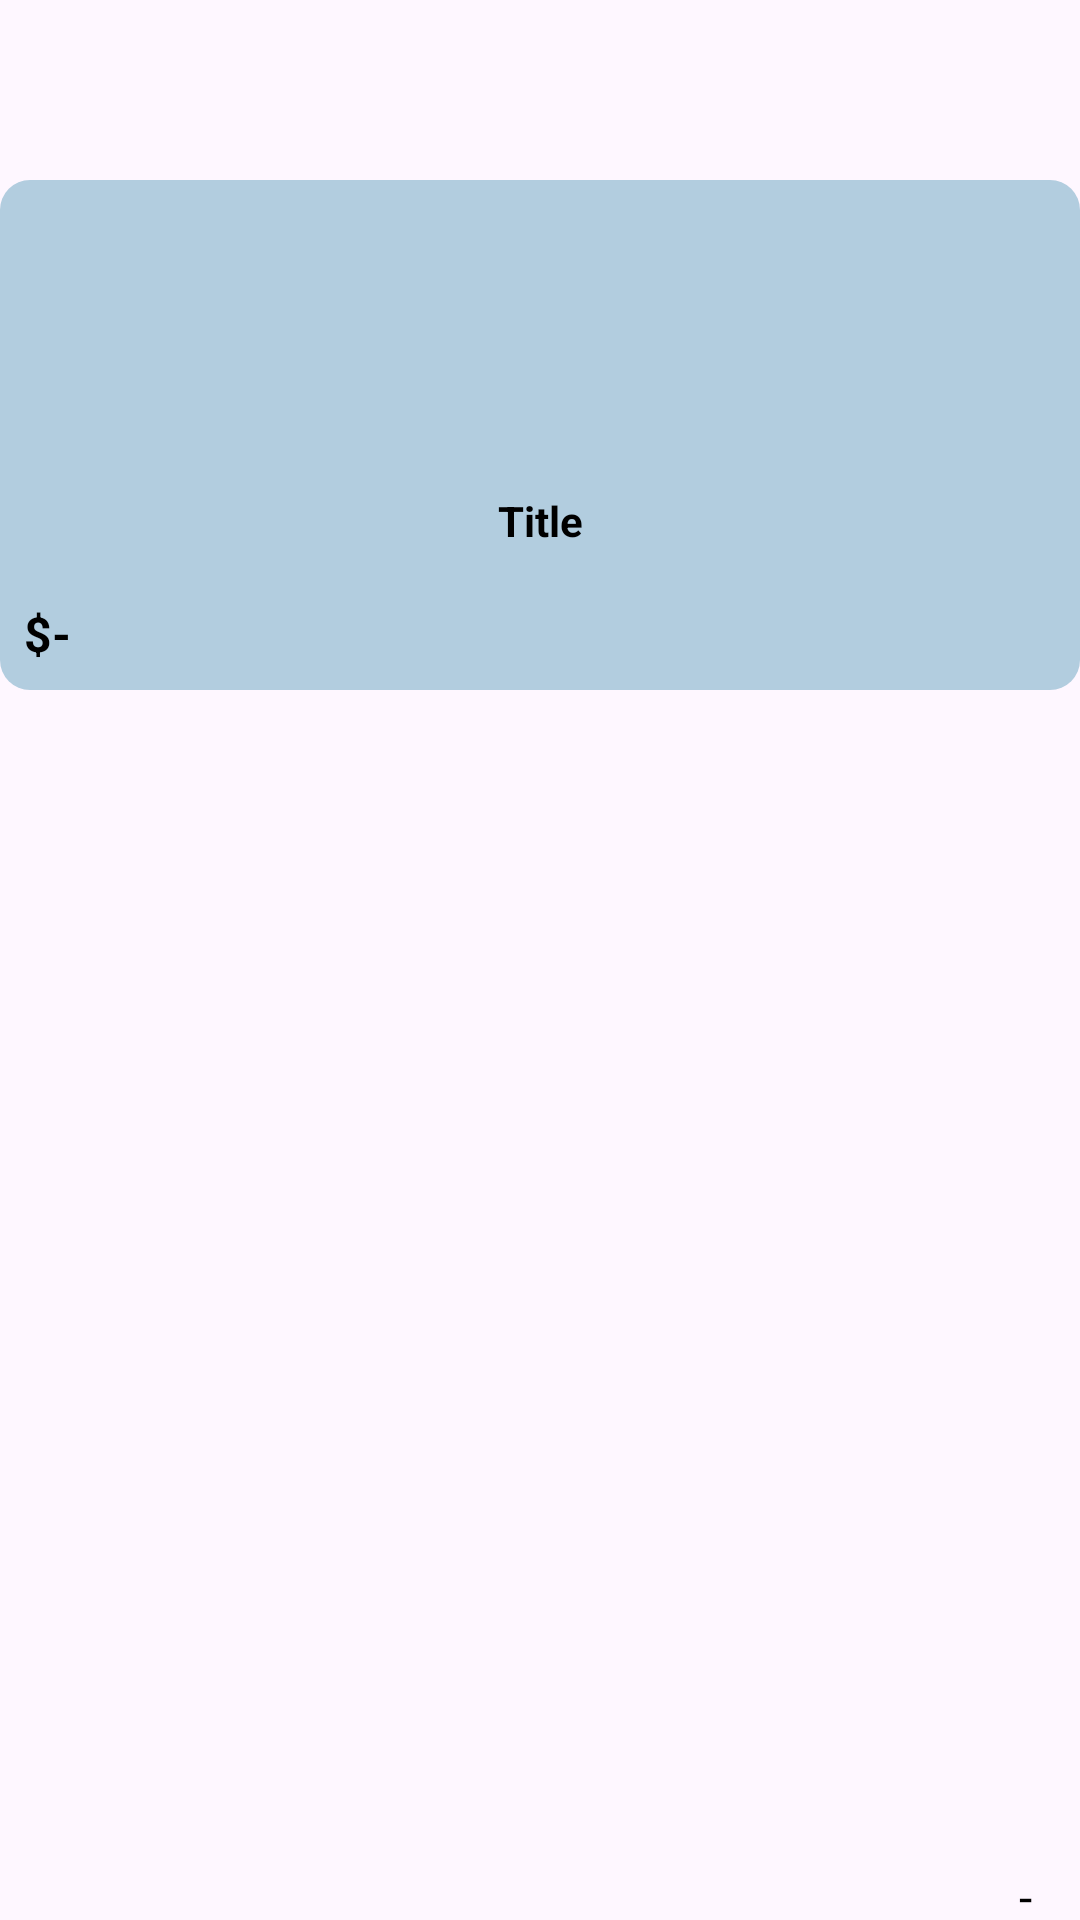

Android layout source for this screen:
<!-- AndroidManifest.xml: application theme Theme.ShopOnlineApp -->
<!-- res/layout/viewholder_popular.xml -->
<?xml version="1.0" encoding="utf-8"?>
<androidx.constraintlayout.widget.ConstraintLayout xmlns:android="http://schemas.android.com/apk/res/android"
    xmlns:app="http://schemas.android.com/apk/res-auto"
    xmlns:tools="http://schemas.android.com/tools"
    android:layout_width="match_parent"
    android:layout_height="wrap_content"
    android:layout_margin="8dp">

    <View
        android:id="@+id/view"
        android:layout_width="wrap_content"
        android:layout_height="170dp"
        android:layout_marginTop="60dp"
        android:background="@drawable/blue_bg2"
        app:layout_constraintEnd_toEndOf="parent"
        app:layout_constraintStart_toStartOf="parent"
        app:layout_constraintTop_toTopOf="parent" />

    <androidx.appcompat.widget.AppCompatImageView
        android:id="@+id/pic"
        android:layout_width="145dp"
        android:layout_height="160dp"
        android:scaleType="centerInside"
        app:layout_constraintEnd_toEndOf="parent"
        app:layout_constraintStart_toStartOf="parent"
        app:layout_constraintTop_toTopOf="parent"
        tools:srcCompat="@tools:sample/backgrounds/scenic" />

    <TextView
        android:id="@+id/titleTxt"
        android:layout_width="0dp"
        android:layout_height="wrap_content"
        android:layout_marginStart="4dp"
        android:layout_marginTop="4dp"
        android:layout_marginEnd="4dp"
        android:text="@string/title"
        android:textSize="14sp"
        android:textStyle="bold"
        android:textAlignment="center"
        android:textColor="@color/black"
        app:layout_constraintEnd_toEndOf="parent"
        app:layout_constraintStart_toStartOf="parent"
        app:layout_constraintTop_toBottomOf="@+id/pic" />

    <TextView
        android:id="@+id/priceTxt"
        android:layout_width="wrap_content"
        android:layout_height="wrap_content"
        android:layout_marginStart="8dp"
        android:layout_marginBottom="8dp"
        android:text="$-"
        android:textColor="@color/black"
        android:textSize="16sp"
        android:textStyle="bold"
        app:layout_constraintBottom_toBottomOf="@+id/view"
        app:layout_constraintStart_toStartOf="parent" />

    <androidx.appcompat.widget.AppCompatImageView
        android:id="@+id/imageView6"
        android:layout_width="wrap_content"
        android:layout_height="wrap_content"
        android:layout_marginEnd="16dp"
        android:layout_marginBottom="8dp"
        app:layout_constraintBottom_toBottomOf="parent"
        app:layout_constraintEnd_toEndOf="parent"
        app:srcCompat="@drawable/star" />

    <TextView
        android:id="@+id/ratingTxt"
        android:layout_width="wrap_content"
        android:layout_height="wrap_content"
        android:text="-"
        android:textSize="16sp"
        android:textColor="@color/black"
        app:layout_constraintBottom_toBottomOf="@id/imageView6"
        app:layout_constraintEnd_toStartOf="@+id/imageView6"
        app:layout_constraintTop_toTopOf="@+id/imageView6" />
</androidx.constraintlayout.widget.ConstraintLayout>
<!-- resources referenced by this layout -->
<resources>
  <color name="black">#FF000000</color>
  <!-- drawable blue_bg2 (drawable) -->
  <?xml version="1.0" encoding="utf-8"?>
  <selector xmlns:android="http://schemas.android.com/apk/res/android">
      <item>
          <shape android:shape="rectangle">
              <solid android:color="@color/blue2"/>
              <corners android:radius="10dp"/>
          </shape>
      </item>
  </selector>
  <string name="title">Title</string>
  <style name="Theme.ShopOnlineApp" parent="Base.Theme.ShopOnlineApp" />
  <color name="blue2">#B2CDDF</color>
  <style name="Base.Theme.ShopOnlineApp" parent="Theme.Material3.DayNight.NoActionBar">
          
          
      </style>
</resources>
